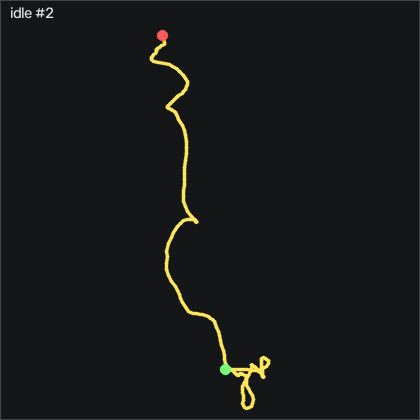

Data behind this chart, as committed beside it:
t_s, ax, ay, az, gx, gy, gz, seq
0.00000, -0.949, 0.107, -0.102, 0.1967, 0.00919, -0.351, 1469
0.01000, -0.946, 0.104, -0.103, 0.4717, -0.08181, -0.717, 1470
0.02000, -0.945, 0.106, -0.1, 0.6847, -0.02081, -0.747, 1471
0.02900, -0.947, 0.105, -0.11, 0.5937, 0.04019, -0.412, 1472
0.04000, -0.951, 0.107, -0.105, 0.4407, 0.04019, 0.04600, 1473
0.05000, -0.953, 0.106, -0.107, 0.4107, 0.07019, 0.412, 1474
0.06000, -0.955, 0.109, -0.105, 0.4107, 0.00919, 0.503, 1475
0.06900, -0.952, 0.115, -0.105, 0.3797, -0.02081, 0.29, 1476
0.08000, -0.951, 0.111, -0.104, 0.2887, -0.08181, -0.01500, 1477
0.09000, -0.952, 0.11, -0.109, 0.1667, -0.08181, -0.32, 1478
0.1, -0.948, 0.105, -0.109, 0.1667, -0.1128, -0.412, 1479
0.11, -0.949, 0.102, -0.107, 0.2277, -0.1738, -0.229, 1480
0.12, -0.948, 0.104, -0.111, 0.1967, -0.2348, 0.107, 1481
0.13, -0.947, 0.106, -0.11, 0.07473, -0.2038, 0.412, 1482
0.14, -0.948, 0.11, -0.111, -0.07727, -0.2038, 0.503, 1483
0.15, -0.946, 0.108, -0.111, -0.1383, -0.1128, 0.32, 1484
0.16, -0.947, 0.111, -0.109, -0.1993, -0.08181, -0.04600, 1485
0.17, -0.944, 0.105, -0.106, -0.1683, -0.05181, -0.351, 1486
0.18, -0.942, 0.105, -0.106, -0.1683, 0.04019, -0.442, 1487
0.19, -0.945, 0.101, -0.108, -0.07727, 0.1312, -0.351, 1488
0.199, -0.943, 0.106, -0.103, -0.01627, 0.1922, -0.07600, 1489
0.21, -0.947, 0.104, -0.105, 0.01473, 0.2232, 0.168, 1490
0.22, -0.946, 0.106, -0.107, 0.01473, 0.2232, 0.29, 1491
0.23, -0.947, 0.107, -0.104, 0.04473, 0.1922, 0.168, 1492
0.24, -0.95, 0.11, -0.108, 0.04473, 0.1922, 0.01500, 1493
0.25, -0.954, 0.11, -0.111, 0.07473, 0.2532, -0.137, 1494
0.26, -0.95, 0.11, -0.112, -0.01627, 0.2232, -0.29, 1495
0.27, -0.952, 0.105, -0.112, -0.04627, 0.1922, -0.442, 1496
0.28, -0.952, 0.104, -0.112, 0.01473, 0.1622, -0.564, 1497
0.29, -0.954, 0.102, -0.112, 0.07473, 0.1012, -0.473, 1498
0.3, -0.953, 0.09900, -0.109, 0.04473, -0.02081, -0.29, 1499
0.31, -0.955, 0.104, -0.108, -0.01627, -0.08181, 0.04600, 1500
0.32, -0.952, 0.104, -0.108, -0.04627, -0.1428, 0.351, 1501
0.329, -0.951, 0.107, -0.11, -0.1993, -0.2038, 0.503, 1502
0.34, -0.951, 0.105, -0.108, -0.2293, -0.2348, 0.229, 1503
0.35, -0.949, 0.109, -0.112, -0.1993, -0.2038, -0.198, 1504
0.36, -0.949, 0.11, -0.109, -0.1993, -0.2038, -0.503, 1505
0.369, -0.945, 0.106, -0.108, -0.1383, -0.1128, -0.625, 1506
0.38, -0.945, 0.107, -0.11, -0.1383, -0.08181, -0.503, 1507
0.39, -0.947, 0.105, -0.109, -0.1073, -0.05181, -0.168, 1508
0.4, -0.946, 0.104, -0.106, 0.01473, -0.02081, 0.168, 1509
0.41, -0.947, 0.108, -0.108, 0.07473, 0.00919, 0.29, 1510
0.42, -0.948, 0.111, -0.105, 0.01473, 0.1012, 0.168, 1511
0.43, -0.946, 0.108, -0.11, -0.04627, 0.1012, -0.168, 1512
0.44, -0.946, 0.107, -0.109, -0.1073, 0.1922, -0.473, 1513
0.45, -0.949, 0.106, -0.113, -0.1073, 0.3452, -0.686, 1514
0.46, -0.949, 0.104, -0.116, -0.1683, 0.3452, -0.778, 1515
0.47, -0.948, 0.101, -0.117, -0.2603, 0.4062, -0.686, 1516
0.48, -0.948, 0.1, -0.111, -0.1993, 0.4062, -0.412, 1517
0.49, -0.949, 0.101, -0.112, -0.1683, 0.4062, -0.229, 1518
0.499, -0.949, 0.103, -0.108, -0.04627, 0.3452, -0.198, 1519
0.51, -0.951, 0.1, -0.107, 0.04473, 0.2842, -0.29, 1520
0.52, -0.949, 0.107, -0.103, 0.07473, 0.3142, -0.351, 1521
0.53, -0.951, 0.103, -0.103, 0.04473, 0.3142, -0.351, 1522
0.539, -0.954, 0.102, -0.105, -0.07727, 0.3142, -0.32, 1523
0.55, -0.953, 0.1, -0.113, -0.04627, 0.2842, -0.351, 1524
0.56, -0.951, 0.09900, -0.115, 0.04473, 0.2232, -0.351, 1525
0.57, -0.949, 0.1, -0.114, 0.1667, 0.1922, -0.351, 1526
0.58, -0.955, 0.1, -0.115, 0.2277, 0.04019, -0.137, 1527
0.59, -0.952, 0.103, -0.113, 0.2277, -0.02081, 0.07600, 1528
... 142 more rows
